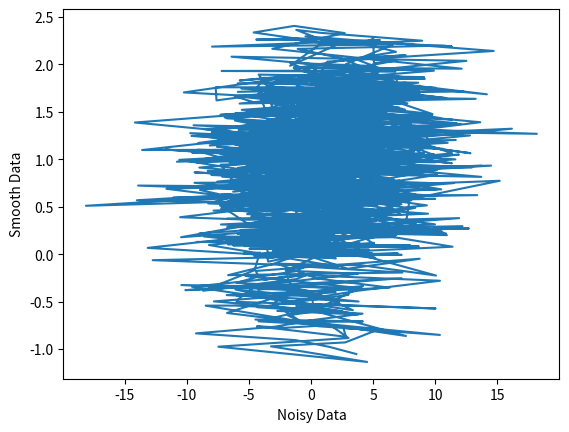
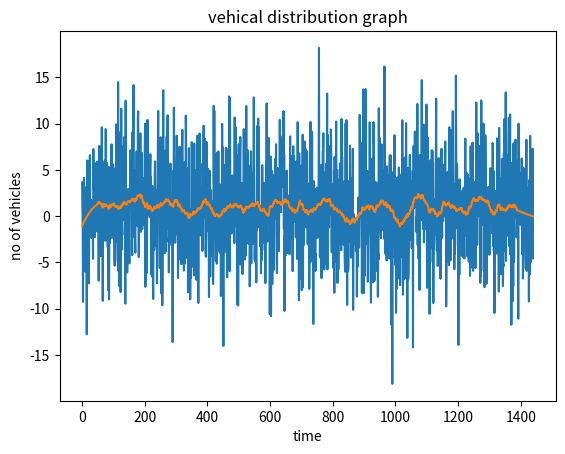

These figures' Python source, in order:
import numpy as np
import matplotlib.pyplot as plt
from scipy.signal import savgol_filter

def findavg(smoothdata):
    smoothdata = smoothdata.reshape(24, 60)
    avg = np.mean(smoothdata, axis = 1)
    return avg

def main():
    np.random.seed(0)
    trafficdata = np.random.poisson(size = 1440)
    noise = np.random.normal(0, 5, 1440)

    noisyd = trafficdata + noise

    # smoothdata = []
    smoothdata = savgol_filter(noisyd, window_length=100, polyorder = 2)
    
    plt.figure(1)
    plt.plot(noisyd, smoothdata)
    plt.xlabel("Noisy Data")
    plt.ylabel("Smooth Data")
    plt.show()

    avg = findavg(smoothdata)                           
    print(f"average number of vehicles: {avg}")

    plt.figure(2)
    plt.plot(noisyd, label='noisydata')
    plt.plot(smoothdata, label='smoothdata')
    plt.xlabel("time")
    plt.ylabel("no of vehicles")
    plt.title("vehical distribution graph")
    plt.show()

    exceed100=np.where(smoothdata> 100)[0]
                               
main()



    

    
    

    

        
        

        

    
